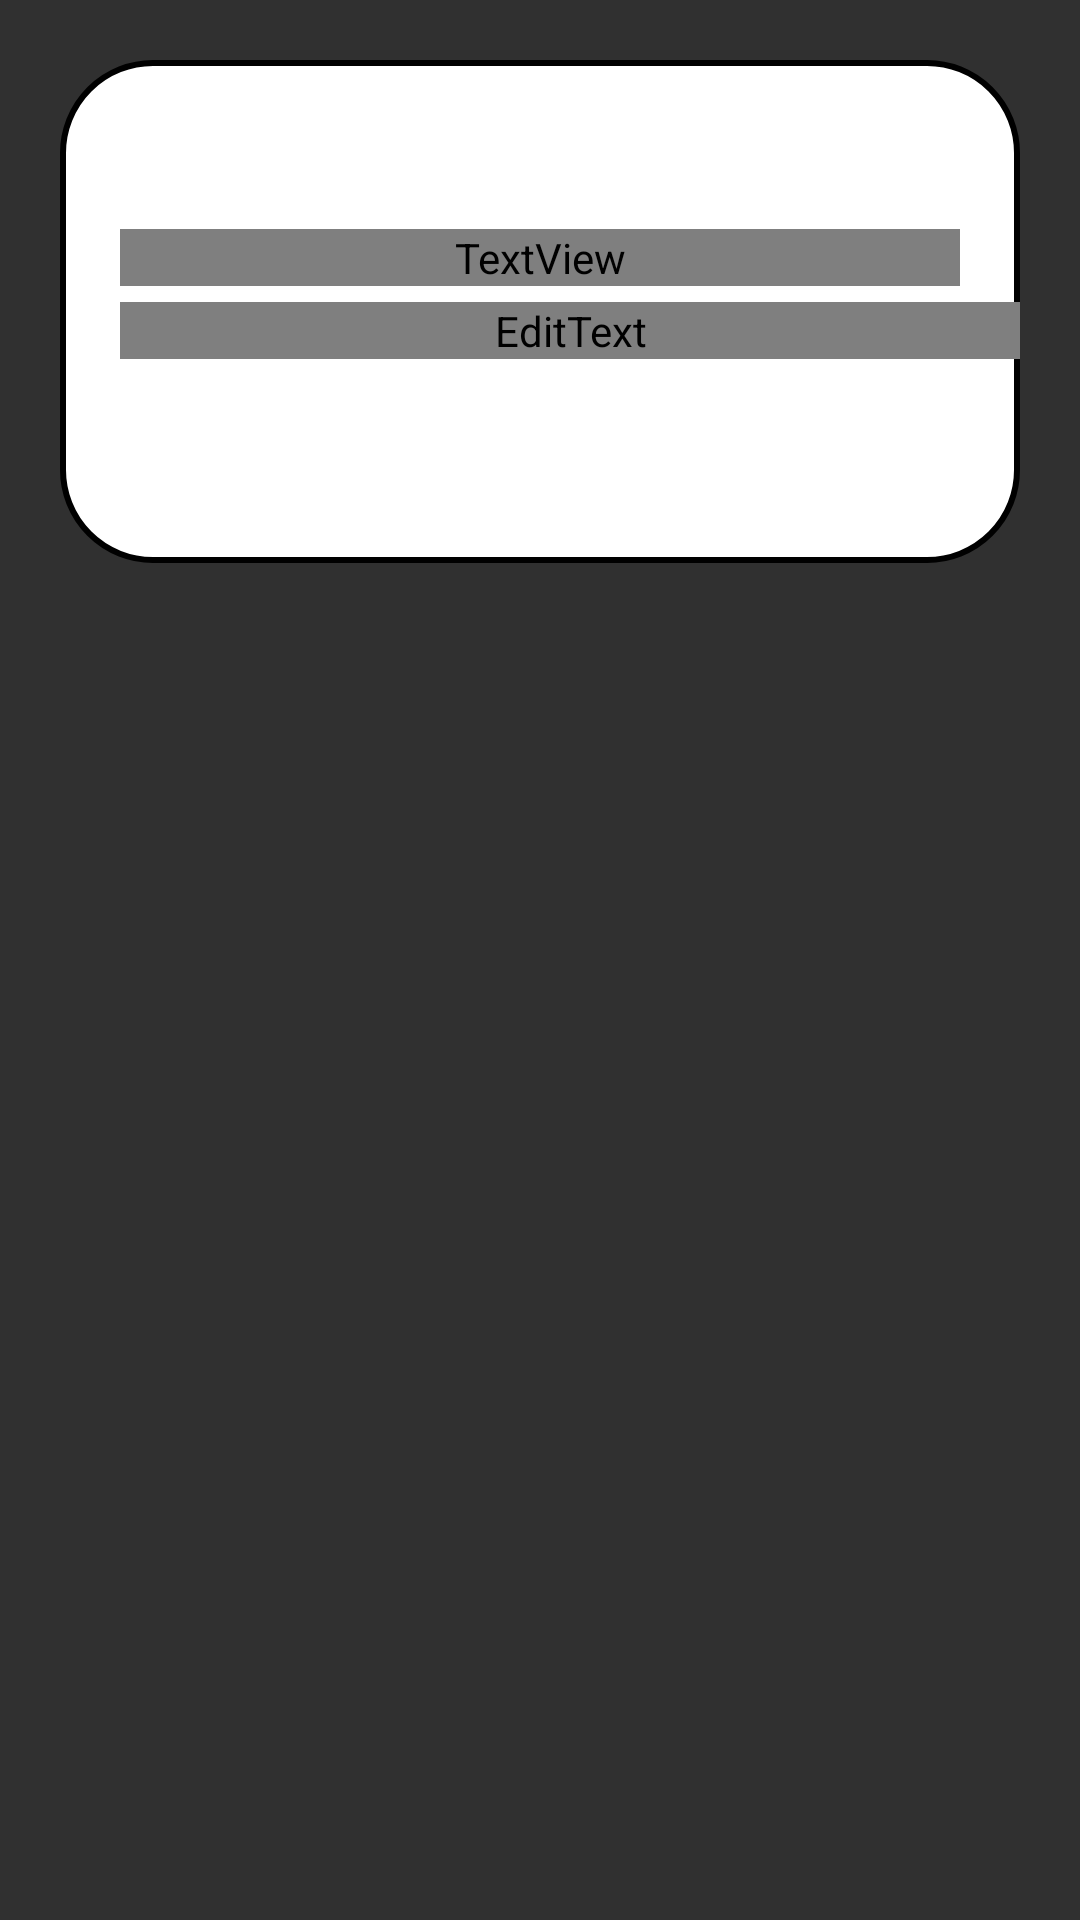

Write the Android layout XML for this screen, with the resource values it uses.
<!-- AndroidManifest.xml: application theme Theme.NewsApp -->
<!-- res/layout/forget.xml -->
<?xml version="1.0" encoding="utf-8"?>
<androidx.constraintlayout.widget.ConstraintLayout xmlns:android="http://schemas.android.com/apk/res/android"
    android:layout_width="match_parent"
    android:layout_height="match_parent"
    xmlns:app="http://schemas.android.com/apk/res-auto"
    android:id="@+id/forget"
    android:padding="20dp"
    android:layout_margin="20dp"
    android:theme="@style/Theme.AppCompat"
    >

    <androidx.constraintlayout.widget.ConstraintLayout
        android:layout_width="match_parent"
        android:layout_height="wrap_content"
        android:id="@+id/dialogBox"
        app:layout_constraintTop_toTopOf="parent"
        android:background="@drawable/lavender_border">
        <TextView
            android:layout_width="match_parent"
            android:layout_height="wrap_content"
            android:id="@+id/forgotTitle"
            android:background="@drawable/lavender_fill"
            android:padding="10dp"
            android:text="Forgot Password"
            android:textColor="@color/white"
            android:textSize="17sp"
            android:drawableLeft="@drawable/baseline_lock_24"
            android:drawablePadding="8dp"
            app:layout_constraintTop_toTopOf="parent"/>
        <TextView
            android:layout_width="match_parent"
            android:layout_height="wrap_content"
            android:id="@+id/desc"
            android:text="Enter your email address"
            android:textSize="16sp"
            android:layout_marginStart="20dp"
            android:layout_marginEnd="20dp"
            android:textColor="@color/lavender"
            android:layout_marginTop="8dp"
            app:layout_constraintTop_toBottomOf="@id/forgotTitle"
            app:layout_constraintBottom_toTopOf="@id/editBox"/>
        <EditText
            android:layout_width="300dp"
            android:layout_height="wrap_content"
            android:id="@+id/editBox"
            android:textColor="@color/lavender"
            android:textSize="16sp"
            android:layout_marginStart="20sp"
            android:backgroundTint="@color/lavender"
            android:layout_marginBottom="30dp"
            android:maxLines="1"
            app:layout_constraintStart_toStartOf="parent"
            app:layout_constraintBottom_toBottomOf="parent"
            app:layout_constraintTop_toBottomOf="@id/forgotTitle"/>
        <Button
            android:layout_width="0dp"
            android:layout_height="50dp"
            android:id="@+id/btnCancel"
            android:layout_marginStart="40dp"
            android:layout_marginEnd="10dp"
            android:textColor="@color/white"
            android:textSize="14sp"
            android:text="Cancel"
            android:background="@drawable/lavender_fill"
            android:layout_marginBottom="8dp"
            app:cornerRadius = "20dp"
            android:layout_marginTop="10dp"
            app:layout_constraintTop_toBottomOf="@id/editBox"
            app:layout_constraintBottom_toBottomOf="@id/dialogBox"
            app:layout_constraintStart_toStartOf="parent"
            app:layout_constraintEnd_toStartOf="@id/btnReset"/>
        <Button
            android:layout_width="0dp"
            android:layout_height="50dp"
            android:id="@+id/btnReset"
            android:layout_marginStart="10dp"
            android:layout_marginEnd="40dp"
            android:textColor="@color/white"
            android:textSize="14sp"
            android:layout_marginBottom="8dp"
            android:layout_marginTop="10dp"
            android:text="Reset"
            app:cornerRadius = "20dp"
            android:background="@drawable/lavender_fill"
            app:layout_constraintBottom_toBottomOf="@id/dialogBox"
            app:layout_constraintEnd_toEndOf="parent"
            app:layout_constraintStart_toEndOf="@id/btnCancel"/>
    </androidx.constraintlayout.widget.ConstraintLayout>
</androidx.constraintlayout.widget.ConstraintLayout>
<!-- resources referenced by this layout -->
<resources>
  <!-- drawable lavender_border (drawable) -->
  <?xml version="1.0" encoding="utf-8"?>
  <shape xmlns:android="http://schemas.android.com/apk/res/android"
       android:shape="rectangle">
      <corners
          android:radius="30dp"/>
      <stroke
          android:width="2dp"
          android:color="@color/lavender"/>
      <solid
          android:color="@color/white"/>
  
  
  </shape>
  <!-- drawable lavender_fill (drawable) -->
  <?xml version="1.0" encoding="utf-8"?>
  <shape xmlns:android="http://schemas.android.com/apk/res/android">
  <solid android:color="@color/lavender"/>
  <corners android:radius="20dp"
      android:topLeftRadius="20dp"/>
  </shape>
  <style name="Theme.NewsApp" parent="Theme.AppCompat">
          
          <item name="colorPrimary">@color/lavender</item>
          <item name="colorPrimaryVariant">@color/lavender</item>
          <item name="colorOnPrimary">@color/white</item>
          
          <item name="colorSecondary">@color/teal_200</item>
          <item name="colorSecondaryVariant">@color/teal_700</item>
          <item name="colorOnSecondary">@color/black</item>
          
          <item name="android:statusBarColor">?attr/colorPrimaryVariant</item>
          
      </style>
  <!-- not gathered from this repository: default colours our renderer supplied (Android Studio template values) -->
  <color name="teal_200">#FF03DAC5</color>
  <color name="teal_700">#FF018786</color>
  <color name="black">#FF000000</color>
  <color name="white">#FFFFFFFF</color>
</resources>
